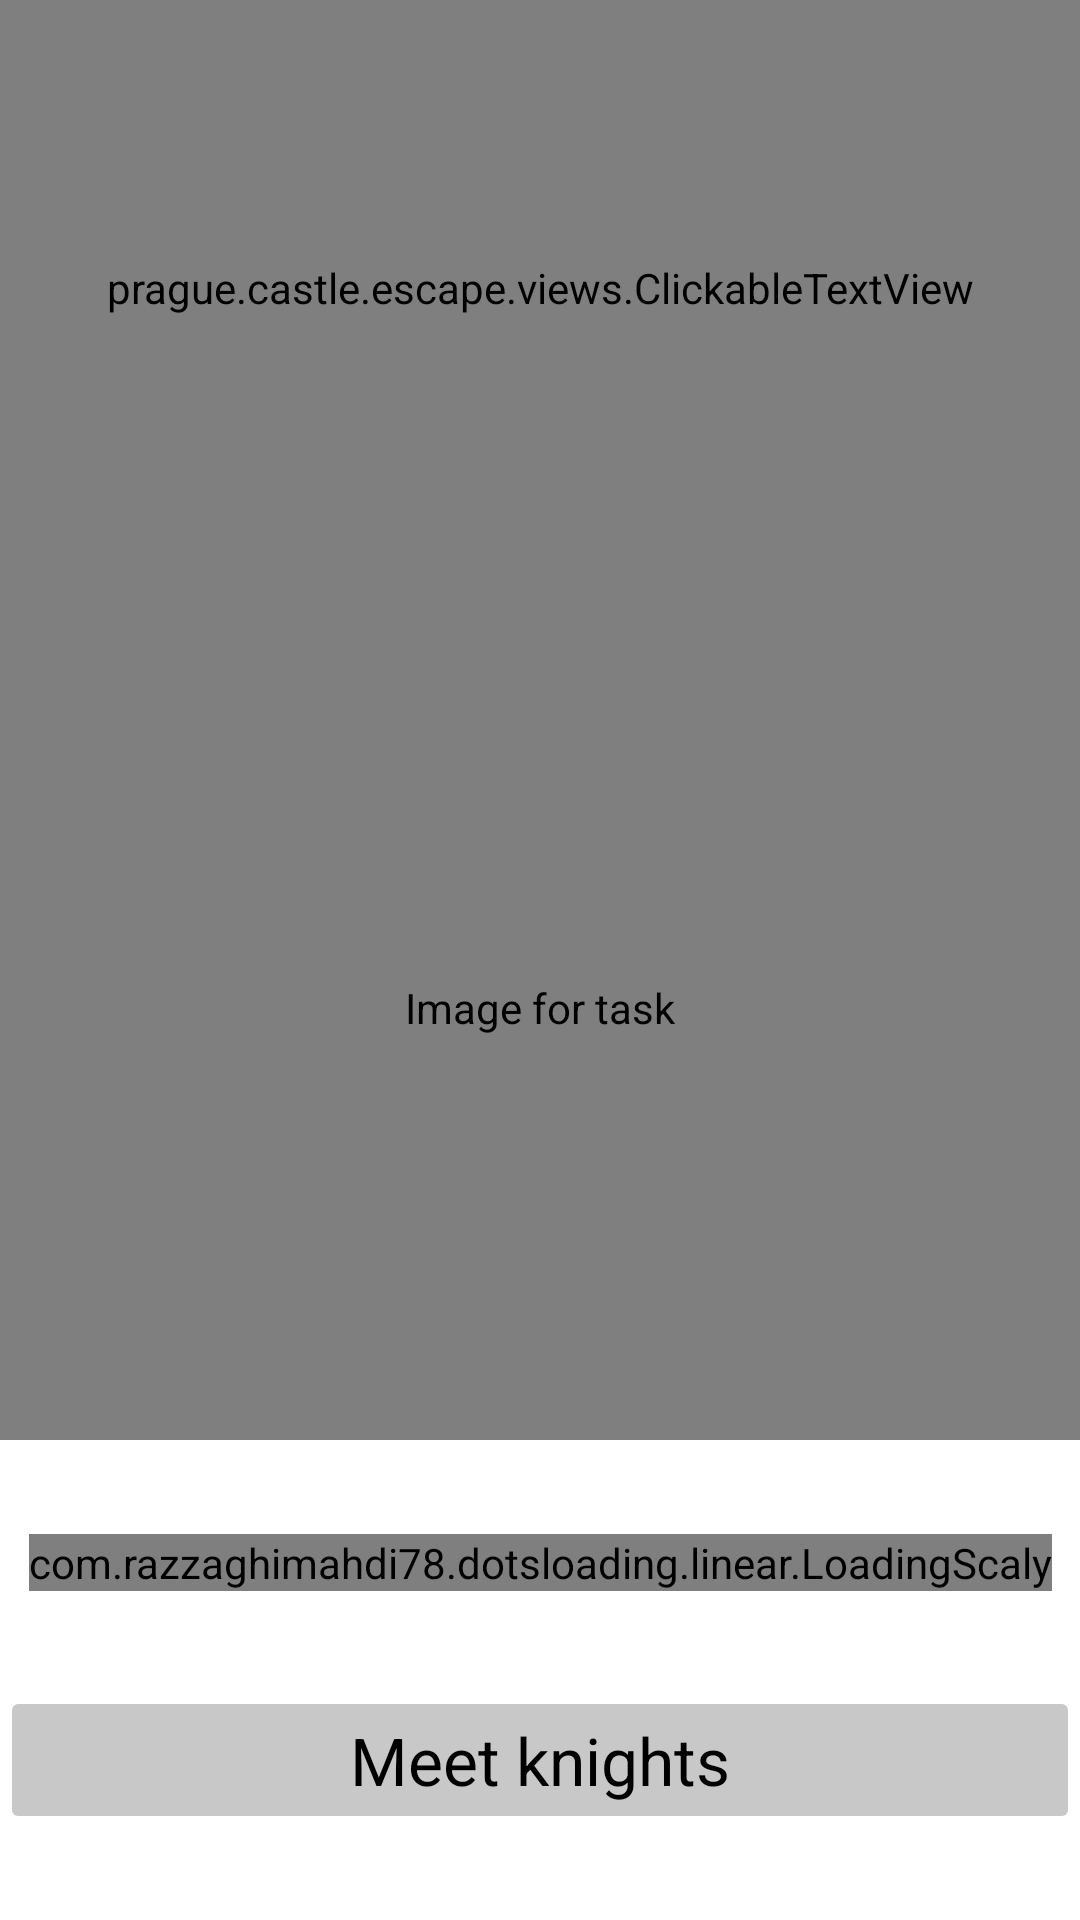

This screen was rendered from an Android layout file. Write that file and the resources it references.
<!-- AndroidManifest.xml: application theme BaseAppTheme -->
<!-- res/layout/game_fragment22.xml -->
<?xml version="1.0" encoding="utf-8"?>
<ScrollView xmlns:android="http://schemas.android.com/apk/res/android"
    xmlns:app="http://schemas.android.com/apk/res-auto"
    android:layout_width="match_parent"
    android:layout_height="match_parent"
    android:scrollbars="none"
    android:fillViewport="true">

    <androidx.constraintlayout.widget.ConstraintLayout
        android:layout_width="match_parent"
        android:layout_height="wrap_content">

        <androidx.core.widget.NestedScrollView
            android:layout_width="0dp"
            android:layout_height="0dp"
            app:layout_constraintTop_toTopOf="parent"
            app:layout_constraintBottom_toTopOf="@+id/top_guideline"
            app:layout_constraintStart_toStartOf="parent"
            app:layout_constraintEnd_toEndOf="parent"
            android:fillViewport="true">

            <prague.castle.escape.views.ClickableTextView
                android:id="@+id/description"
                android:textColorLink="@color/primaryColor"
                android:layout_width="match_parent"
                android:layout_height="match_parent"
                android:gravity="center_vertical"
                android:scrollbars="vertical"
                android:justificationMode="inter_word"
                android:textAppearance="@style/TextAppearance.AppCompat.Medium" />
        </androidx.core.widget.NestedScrollView>

        <com.github.chrisbanes.photoview.PhotoView
            android:id="@+id/image"
            android:src="@drawable/task22"
            android:layout_width="0dp"
            android:layout_height="0dp"
            android:contentDescription="@string/task"
            app:layout_constraintTop_toBottomOf="@+id/top_guideline"
            app:layout_constraintBottom_toTopOf="@id/bottom_guideline"
            app:layout_constraintStart_toStartOf="parent"
            app:layout_constraintEnd_toEndOf="parent" />

        <com.razzaghimahdi78.dotsloading.linear.LoadingScaly
            android:id="@+id/loading"
            android:layout_width="wrap_content"
            android:layout_height="wrap_content"
            app:dots_count="3"
            app:dots_color="@color/primaryColor"
            app:layout_constraintTop_toBottomOf="@+id/bottom_guideline"
            app:layout_constraintBottom_toTopOf="@+id/confirm"
            app:layout_constraintStart_toStartOf="parent"
            app:layout_constraintEnd_toEndOf="parent"/>

        <TextView
            android:id="@+id/distance"
            android:layout_width="wrap_content"
            android:layout_height="wrap_content"
            android:textAppearance="@style/TextAppearance.AppCompat.Medium"
            app:layout_constraintTop_toBottomOf="@+id/bottom_guideline"
            app:layout_constraintBottom_toTopOf="@+id/confirm"
            app:layout_constraintStart_toStartOf="parent"
            app:layout_constraintEnd_toEndOf="parent"/>

        <Button
            android:backgroundTint="@color/card_background"
            android:id="@+id/confirm"
            android:layout_width="0dp"
            android:layout_height="wrap_content"
            android:textAppearance="@style/TextAppearance.AppCompat.Large"
            android:text="@string/meet_knights"
            android:enabled="false"
            app:layout_constraintTop_toBottomOf="@+id/distance"
            app:layout_constraintBottom_toBottomOf="parent"
            app:layout_constraintStart_toStartOf="parent"
            app:layout_constraintEnd_toEndOf="parent"/>

        <androidx.constraintlayout.widget.Guideline
            android:id="@+id/top_guideline"
            android:layout_width="wrap_content"
            android:layout_height="wrap_content"
            android:orientation="horizontal"
            app:layout_constraintGuide_percent="0.3" />


        <androidx.constraintlayout.widget.Guideline
            android:id="@+id/bottom_guideline"
            android:layout_width="wrap_content"
            android:layout_height="wrap_content"
            android:orientation="horizontal"
            app:layout_constraintGuide_percent="0.75"/>

    </androidx.constraintlayout.widget.ConstraintLayout>
</ScrollView>
<!-- resources referenced by this layout -->
<resources>
  <color name="card_background">@color/cardview_shadow_start_color</color>
  <color name="primaryColor">#FF000000</color>
  <!-- drawable task22: webp bitmap (drawable, 437254 bytes) -->
  <string name="meet_knights">Meet knights</string>
  <string name="task">Image for task</string>
  <style name="BaseAppTheme" parent="Theme.Material3.DayNight.NoActionBar">
          <item name="colorOnPrimary">@color/background</item>
          <item name="android:textColor">@color/primaryColor</item>
          <item name="android:editTextColor">@color/primaryColor</item>
          <item name="colorPrimary">@color/background</item>
          <item name="android:statusBarColor">@color/card_background</item>
          <item name="android:navigationBarColor">@color/card_background</item>
          <item name="android:windowBackground">@color/background</item>
      </style>
  <color name="background">@color/cardview_light_background</color>
</resources>
